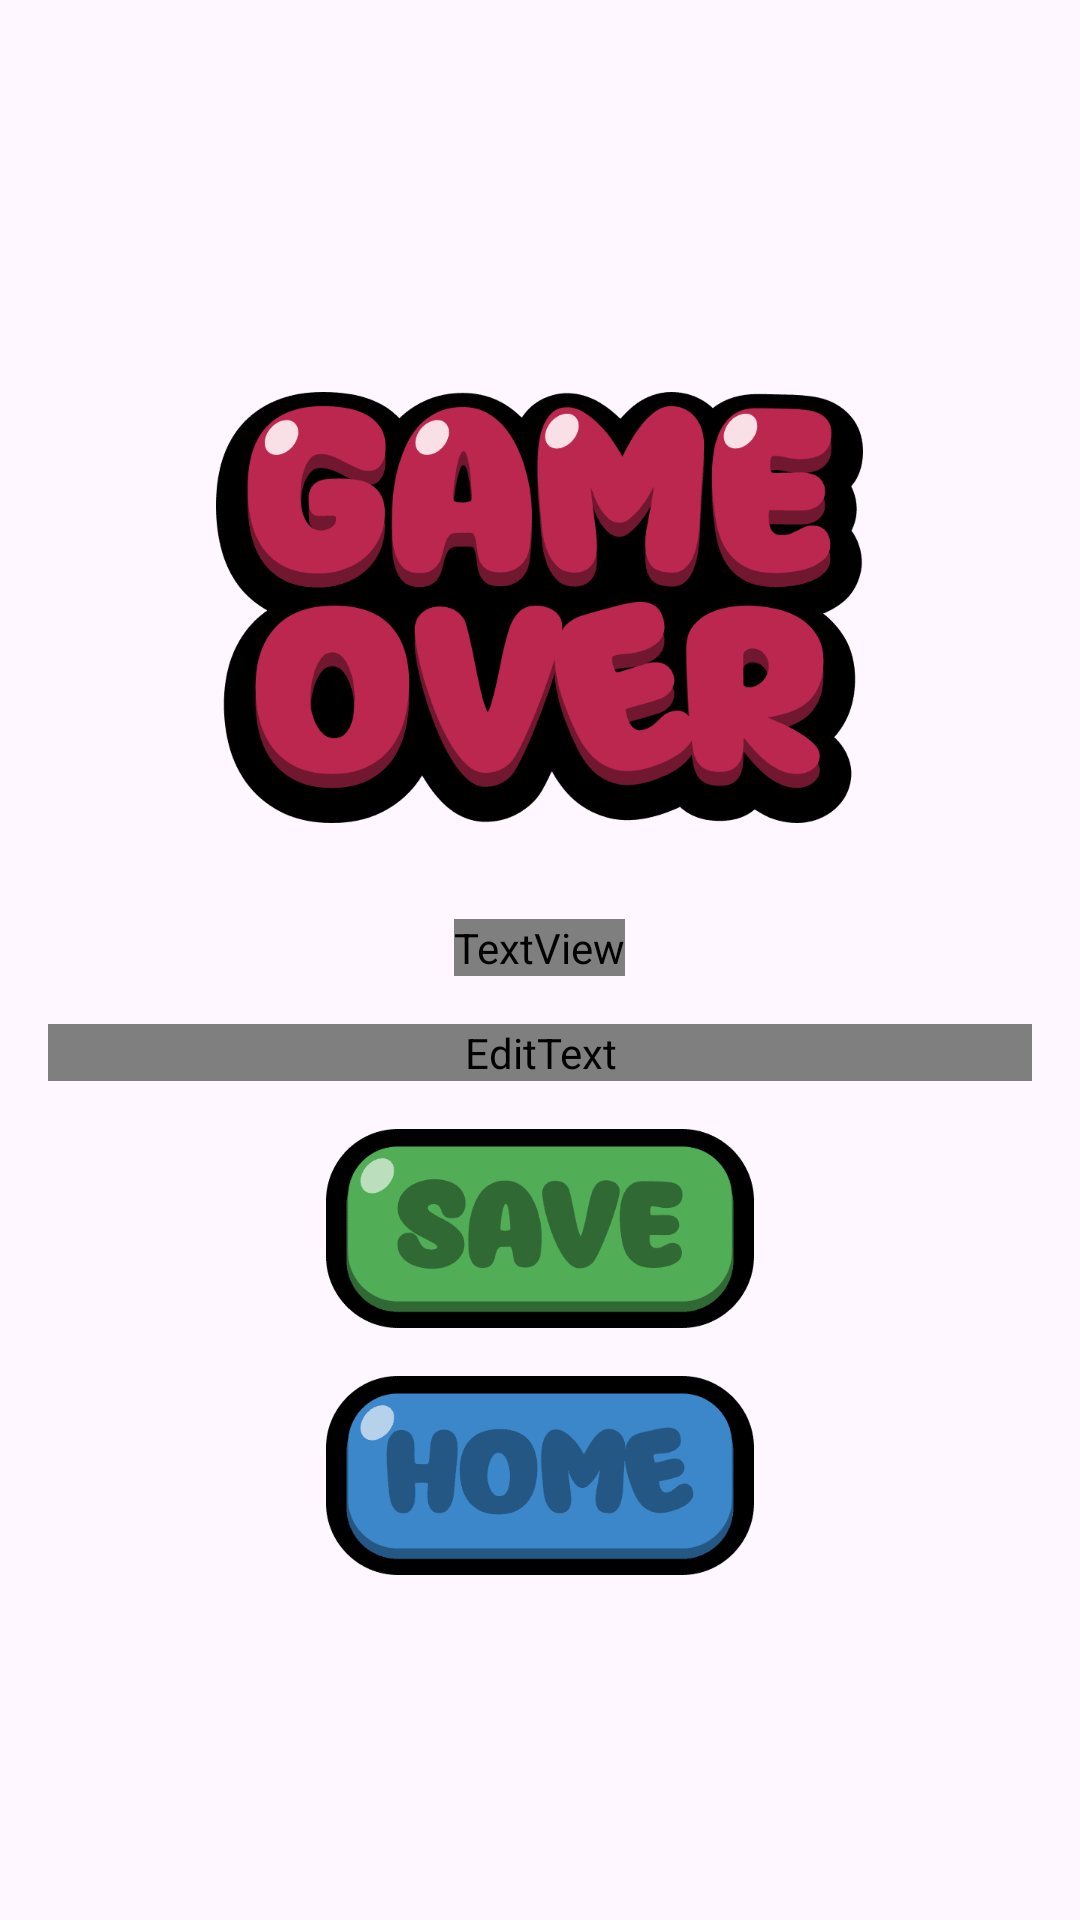

Reconstruct the res/layout file that produces this screen, plus the resources it refers to.
<!-- AndroidManifest.xml: application theme Theme.OddColorGame -->
<!-- res/layout/activity_game_over.xml -->
<?xml version="1.0" encoding="utf-8"?>
<androidx.constraintlayout.widget.ConstraintLayout xmlns:android="http://schemas.android.com/apk/res/android"
    xmlns:app="http://schemas.android.com/apk/res-auto"
    android:layout_width="match_parent"
    android:layout_height="match_parent">

    <LinearLayout
        android:layout_width="match_parent"
        android:layout_height="match_parent"
        android:orientation="vertical"
        android:padding="16dp"
        android:gravity="center">

        <ImageView
            android:id="@+id/gameover_text"
            android:contentDescription="Game over text"
            android:layout_width="wrap_content"
            android:layout_height="wrap_content"
            android:padding="16dp"
            app:srcCompat="@drawable/ocg_gameover_text" />

        <TextView
            android:id="@+id/finalScoreTextView"
            android:layout_width="wrap_content"
            android:layout_height="wrap_content"
            android:gravity="center"
            android:text="Your Score: 0"
            android:fontFamily="@font/shanty_house_font"
            android:layout_marginTop="16dp"
            android:textSize="24sp" />

        <EditText
            android:id="@+id/nameEditText"
            android:layout_width="match_parent"
            android:layout_height="wrap_content"
            android:hint="Enter your name"
            android:fontFamily="@font/shanty_house_font"
            android:layout_marginTop="16dp" />

        <ImageButton
            android:id="@+id/saveButton"
            android:layout_width="wrap_content"
            android:layout_height="wrap_content"
            android:layout_marginTop="16dp"
            android:background="@null"
            android:contentDescription="Save Score"
            app:srcCompat="@drawable/ocg_save_button" />








        <ImageButton
            android:id="@+id/goHome"
            android:layout_width="wrap_content"
            android:layout_height="wrap_content"
            app:srcCompat="@drawable/ocg_home_button"
            android:background="@null"
            android:contentDescription="Go back to home screen"
            android:layout_marginTop="16dp" />

    </LinearLayout>


</androidx.constraintlayout.widget.ConstraintLayout>
<!-- resources referenced by this layout -->
<resources>
  <!-- drawable ocg_gameover_text: png bitmap (drawable-xxxhdpi, 16293 bytes) -->
  <!-- drawable ocg_home_button: png bitmap (drawable-xxxhdpi, 4163 bytes) -->
  <!-- drawable ocg_save_button: png bitmap (drawable-xxxhdpi, 4327 bytes) -->
  <style name="Theme.OddColorGame" parent="Base.Theme.OddColorGame" />
  <style name="Base.Theme.OddColorGame" parent="Theme.Material3.DayNight.NoActionBar">
          
          
      </style>
</resources>
